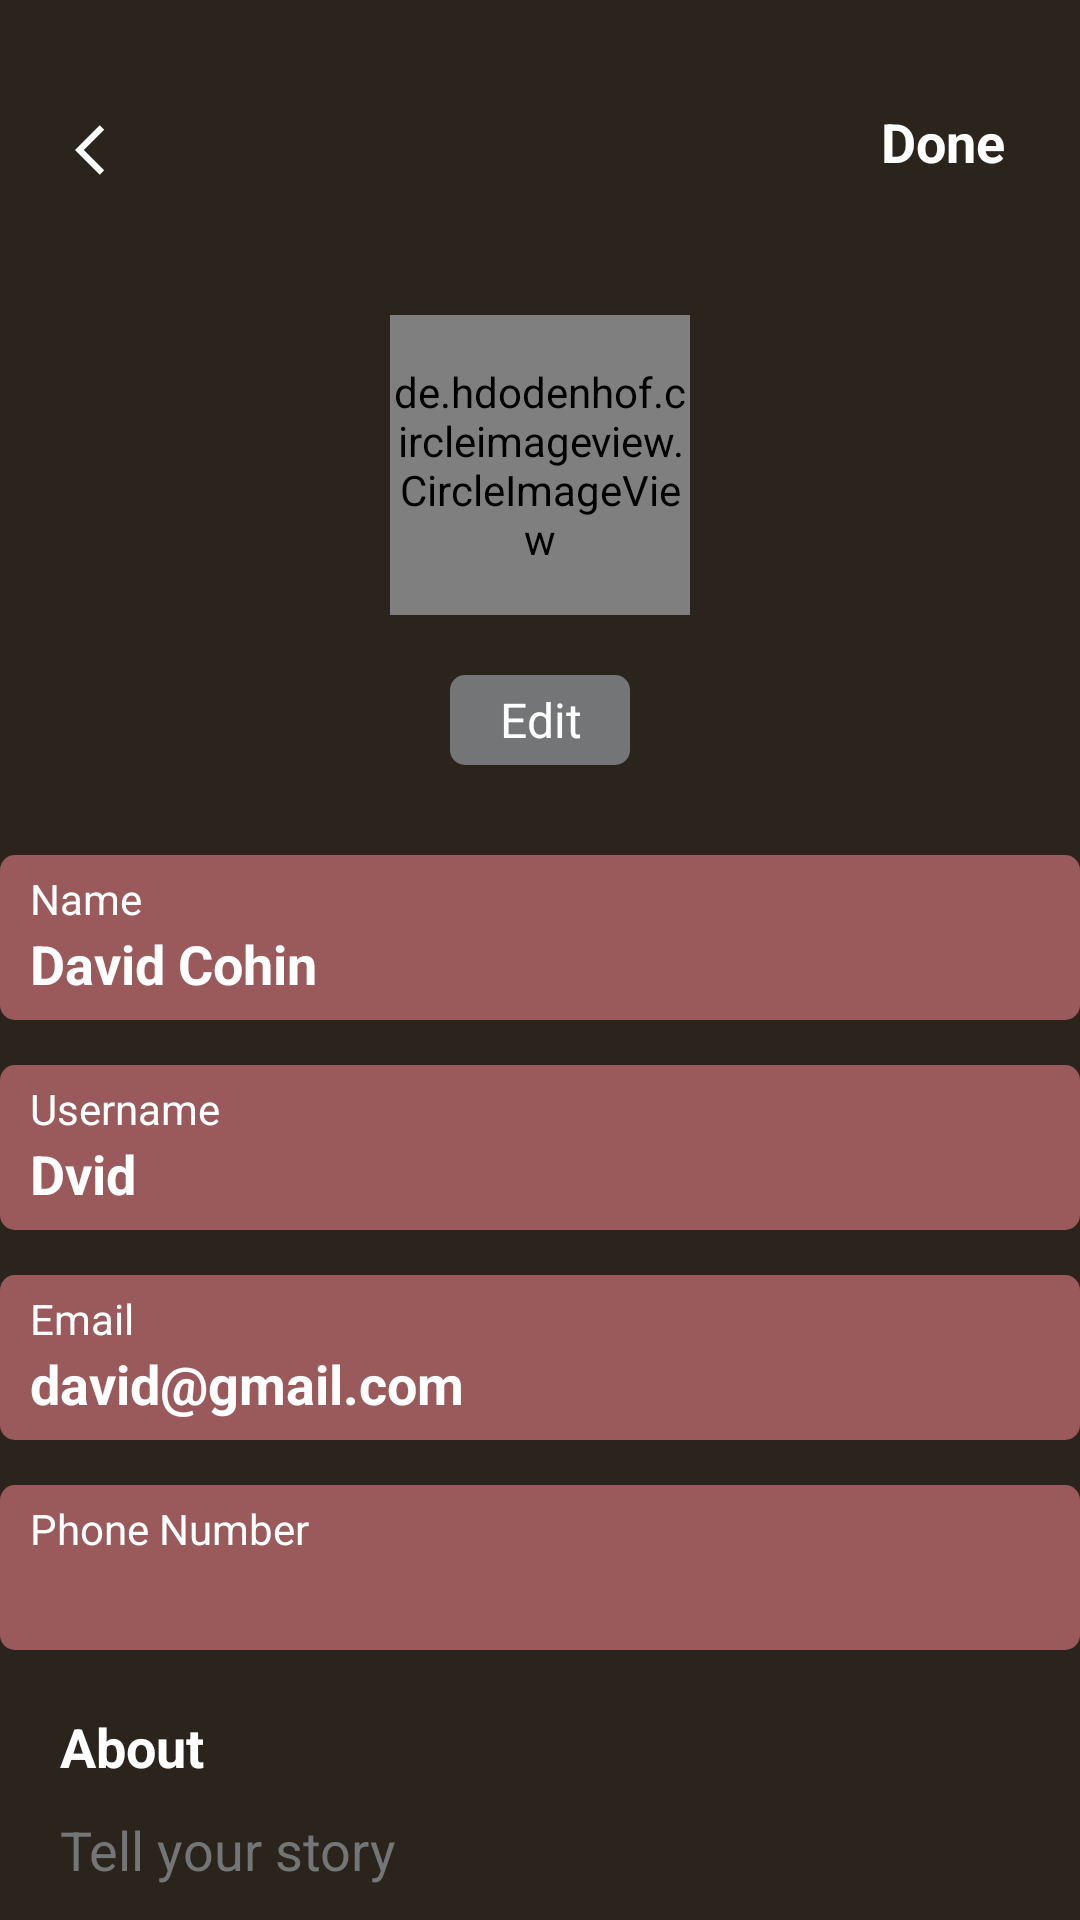

Layout XML and referenced resources for this Android screen:
<!-- AndroidManifest.xml: application theme Theme.Decora -->
<!-- res/layout/activity_page17.xml -->
<?xml version="1.0" encoding="utf-8"?>
<RelativeLayout xmlns:android="http://schemas.android.com/apk/res/android"
    xmlns:app="http://schemas.android.com/apk/res-auto"
    xmlns:tools="http://schemas.android.com/tools"
    android:id="@+id/main"
    android:layout_width="match_parent"
    android:layout_height="match_parent"
    android:background="#2B241C"
    tools:context=".Page17Activity">

    <RelativeLayout
        android:layout_width="match_parent"
        android:layout_height="wrap_content"
        android:layout_marginTop="30dp"
        android:id="@+id/top"
        >

        <ImageView
            android:layout_width="20dp"
            android:layout_height="20dp"
            android:layout_marginTop="10dp"
            android:id="@+id/back"
            android:clickable="true"
            android:background="@drawable/back_arrow"
            android:layout_marginHorizontal="25dp"
            android:backgroundTint="@color/white"/>

        <TextView
            android:layout_width="wrap_content"
            android:layout_height="wrap_content"
            android:layout_alignParentEnd="true"
            android:text="Done"
            android:clickable="true"
            android:textColor="@color/white"
            android:textStyle="bold"
            android:layout_marginEnd="25dp"
            android:textSize="18dp"
            android:layout_marginTop="5dp"
            android:id="@+id/done"/>

    </RelativeLayout>

    <de.hdodenhof.circleimageview.CircleImageView
        android:layout_width="100dp"
        android:layout_height="100dp"
        android:id="@+id/pfp"
        android:layout_below="@id/top"
        android:src="@drawable/defaultpfp"
        android:layout_centerHorizontal="true"
        android:layout_marginTop="45dp"
        />

    <TextView
        android:layout_width="60dp"
        android:layout_centerHorizontal="true"
        android:layout_below="@id/pfp"
        android:backgroundTint="#737576"
        android:text="Edit"
        android:gravity="center"
        android:textSize="16dp"
        android:clickable="true"
        android:id="@+id/edit"
        android:textColor="@color/white"
        android:background="@drawable/login_button"
        android:layout_marginTop="20dp"
        android:layout_height="30dp"/>

    <LinearLayout
        android:layout_width="380dp"
        android:layout_below="@id/edit"
        android:layout_marginTop="30dp"
        android:id="@+id/name"
        android:layout_centerHorizontal="true"
        android:background="@drawable/login_button"
        android:orientation="vertical"
        android:layout_height="55dp">

        <TextView
            android:layout_width="wrap_content"
            android:layout_height="wrap_content"
            android:text="Name"
            android:layout_marginStart="10dp"
            android:layout_marginTop="5dp"
            android:textColor="@color/white"/>

        <EditText
            android:layout_width="wrap_content"
            android:layout_height="wrap_content"
            android:text="David Cohin"
            android:textStyle="bold"
            android:textSize="18sp"
            android:background="@null"
            android:layout_marginStart="10dp"
            android:textColor="@color/white"/>
    </LinearLayout>

    <LinearLayout
        android:layout_width="380dp"
        android:layout_below="@id/name"
        android:layout_marginTop="15dp"
        android:id="@+id/username"
        android:layout_centerHorizontal="true"
        android:background="@drawable/login_button"
        android:orientation="vertical"
        android:layout_height="55dp">

        <TextView
            android:layout_width="wrap_content"
            android:layout_height="wrap_content"
            android:text="Username"

            android:layout_marginStart="10dp"
            android:layout_marginTop="5dp"
            android:textColor="@color/white"/>

        <EditText
            android:layout_width="wrap_content"
            android:layout_height="wrap_content"
            android:text="Dvid"
            android:textStyle="bold"
            android:textSize="18sp"
            android:background="@null"
            android:layout_marginStart="10dp"
            android:textColor="@color/white"/>
    </LinearLayout>

    <LinearLayout
        android:layout_width="380dp"
        android:layout_below="@id/username"
        android:layout_marginTop="15dp"
        android:id="@+id/email"
        android:layout_centerHorizontal="true"
        android:background="@drawable/login_button"
        android:orientation="vertical"
        android:layout_height="55dp">

        <TextView
            android:layout_width="wrap_content"
            android:layout_height="wrap_content"
            android:text="Email"
            android:layout_marginStart="10dp"
            android:layout_marginTop="5dp"
            android:textColor="@color/white"/>

        <EditText
            android:layout_width="wrap_content"
            android:layout_height="wrap_content"
            android:text="david@gmail.com"
            android:textStyle="bold"
            android:textSize="18sp"
            android:background="@null"
            android:layout_marginStart="10dp"
            android:textColor="@color/white"/>
    </LinearLayout>

    <LinearLayout
        android:layout_width="380dp"
        android:layout_below="@id/email"
        android:layout_marginTop="15dp"
        android:id="@+id/phno"

        android:layout_centerHorizontal="true"
        android:background="@drawable/login_button"
        android:orientation="vertical"
        android:layout_height="55dp">

        <TextView
            android:layout_width="wrap_content"
            android:layout_height="wrap_content"
            android:text="Phone Number"
            android:layout_marginStart="10dp"
            android:layout_marginTop="5dp"
            android:textColor="@color/white"/>

        <EditText
            android:layout_width="wrap_content"
            android:layout_height="wrap_content"
            android:textColorHint="@color/grey"
            android:textStyle="bold"
            android:textSize="18sp"
            android:background="@null"
            android:layout_marginStart="10dp"
            android:textColor="@color/white"/>
    </LinearLayout>

<TextView
    android:layout_width="wrap_content"
    android:layout_height="wrap_content"
    android:layout_below="@id/phno"
    android:text="About"
    android:id="@+id/about"
    android:textColor="@color/white"
    android:textStyle="bold"
    android:textSize="18dp"
    android:layout_marginTop="20dp"
    android:layout_marginStart="20dp"/>

    <TextView
    android:layout_width="wrap_content"
    android:layout_height="wrap_content"
    android:layout_below="@id/about"
    android:text="Tell your story"
    android:textColor="#737576"
    android:textSize="18dp"
    android:layout_marginTop="10dp"
    android:layout_marginStart="20dp"/>





</RelativeLayout>
<!-- resources referenced by this layout -->
<resources>
  <color name="grey">#737576</color>
  <color name="white">#FFFFFFFF</color>
  <!-- drawable back_arrow (drawable) -->
  <vector xmlns:android="http://schemas.android.com/apk/res/android" android:autoMirrored="true" android:height="24dp" android:tint="#2D2D2D" android:viewportHeight="24" android:viewportWidth="24" android:width="24dp">
        
      <path android:fillColor="@android:color/white" android:pathData="M11.67,3.87L9.9,2.1 0,12l9.9,9.9 1.77,-1.77L3.54,12z"/>
      
  </vector>
  <!-- drawable login_button (drawable) -->
  <shape xmlns:android="http://schemas.android.com/apk/res/android"
      android:shape="rectangle">
      <solid android:color="#9a5a5b"/>
      <corners android:radius="5dp"/>
  </shape>
  <style name="Theme.Decora" parent="Base.Theme.Decora" />
  <style name="Base.Theme.Decora" parent="Theme.Material3.DayNight.NoActionBar">
          
          
      </style>
</resources>
